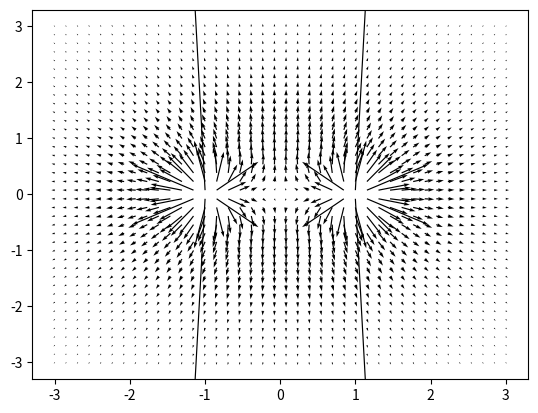

Write Python code to recreate this figure.
import numpy as np
import matplotlib.pyplot as plt

def efield(r, qi, ri):
    Ri = r - ri
    Rinorm = np.linalg.norm(Ri)
    return qi*Ri/Rinorm**3


a = 1.0
N = 20
Q = 1.0
L = 3.0
NL = 40

x = np.linspace(-L, L, NL)
z = np.linspace(-L, L, NL)

rx, rz = np.meshgrid(x, z, indexing='xy')

Ex = np.zeros((NL, NL), float)
Ez = np.zeros((NL, NL), float)
for i in range(len(rx.flat)):
    r = np.array([rx.flat[i], 0, rz.flat[i]])
    for j in range(N):
        theta = 2*np.pi / N*j
        rj = np.array([a*np.cos(theta), a*np.sin(theta), 0])
        R = r - rj
        dq = Q/N
        dE = efield(r, dq, rj)
        Ex.flat[i] += dE[0]
        Ez.flat[i] += dE[2]

plt.quiver(rx, rz, Ex, Ez)
plt.show()
